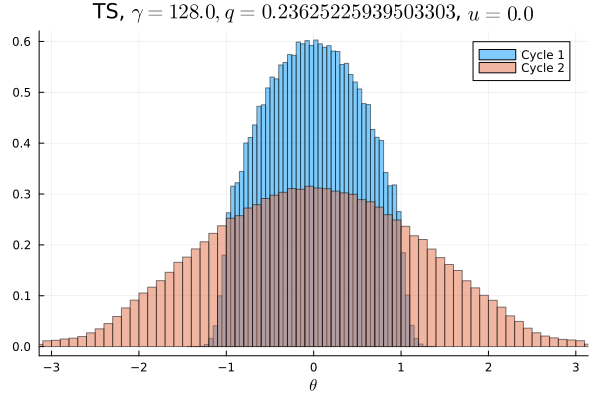

Data behind this chart, as committed beside it:
Cycle 1, Cycle 2
0.0, 0.0006844
0.0, 0.0007125
0.0, 0.0007313
0.0, 0.0008281
0.0, 0.0008969
0.0, 0.001009
0.0, 0.001084
0.0, 0.001141
0.0, 0.001431
0.0, 0.001731
0.0, 0.002072
0.0, 0.002331
0.0, 0.002812
0.0, 0.0033
0.0, 0.003894
0.0, 0.004697
0.0, 0.005175
0.0, 0.005778
0.0, 0.006259
0.0, 0.006987
0.0, 0.007209
0.0, 0.007844
0.0, 0.008462
0.0, 0.009072
0.0, 0.009547
0.0, 0.01077
0.0, 0.01056
3.125e-6, 0.01165
3.125e-6, 0.01217
4.375e-5, 0.01251
0.0002563, 0.01313
0.00135, 0.01389
0.00425, 0.01443
0.01, 0.01513
0.01673, 0.01543
0.01979, 0.01646
0.02082, 0.01583
0.02441, 0.017
0.02607, 0.0172
0.02828, 0.01769
0.03, 0.01787
0.03109, 0.01826
0.03339, 0.01862
0.03369, 0.01902
0.03491, 0.01903
0.03591, 0.01913
0.03617, 0.0197
0.03791, 0.01937
0.03738, 0.01955
0.03737, 0.02
0.03791, 0.01949
0.03698, 0.01972
0.03762, 0.01936
0.03619, 0.01961
0.03602, 0.01904
0.0354, 0.019
0.03387, 0.01892
0.03271, 0.01866
0.03145, 0.01819
0.03012, 0.01833
... 40 more rows
